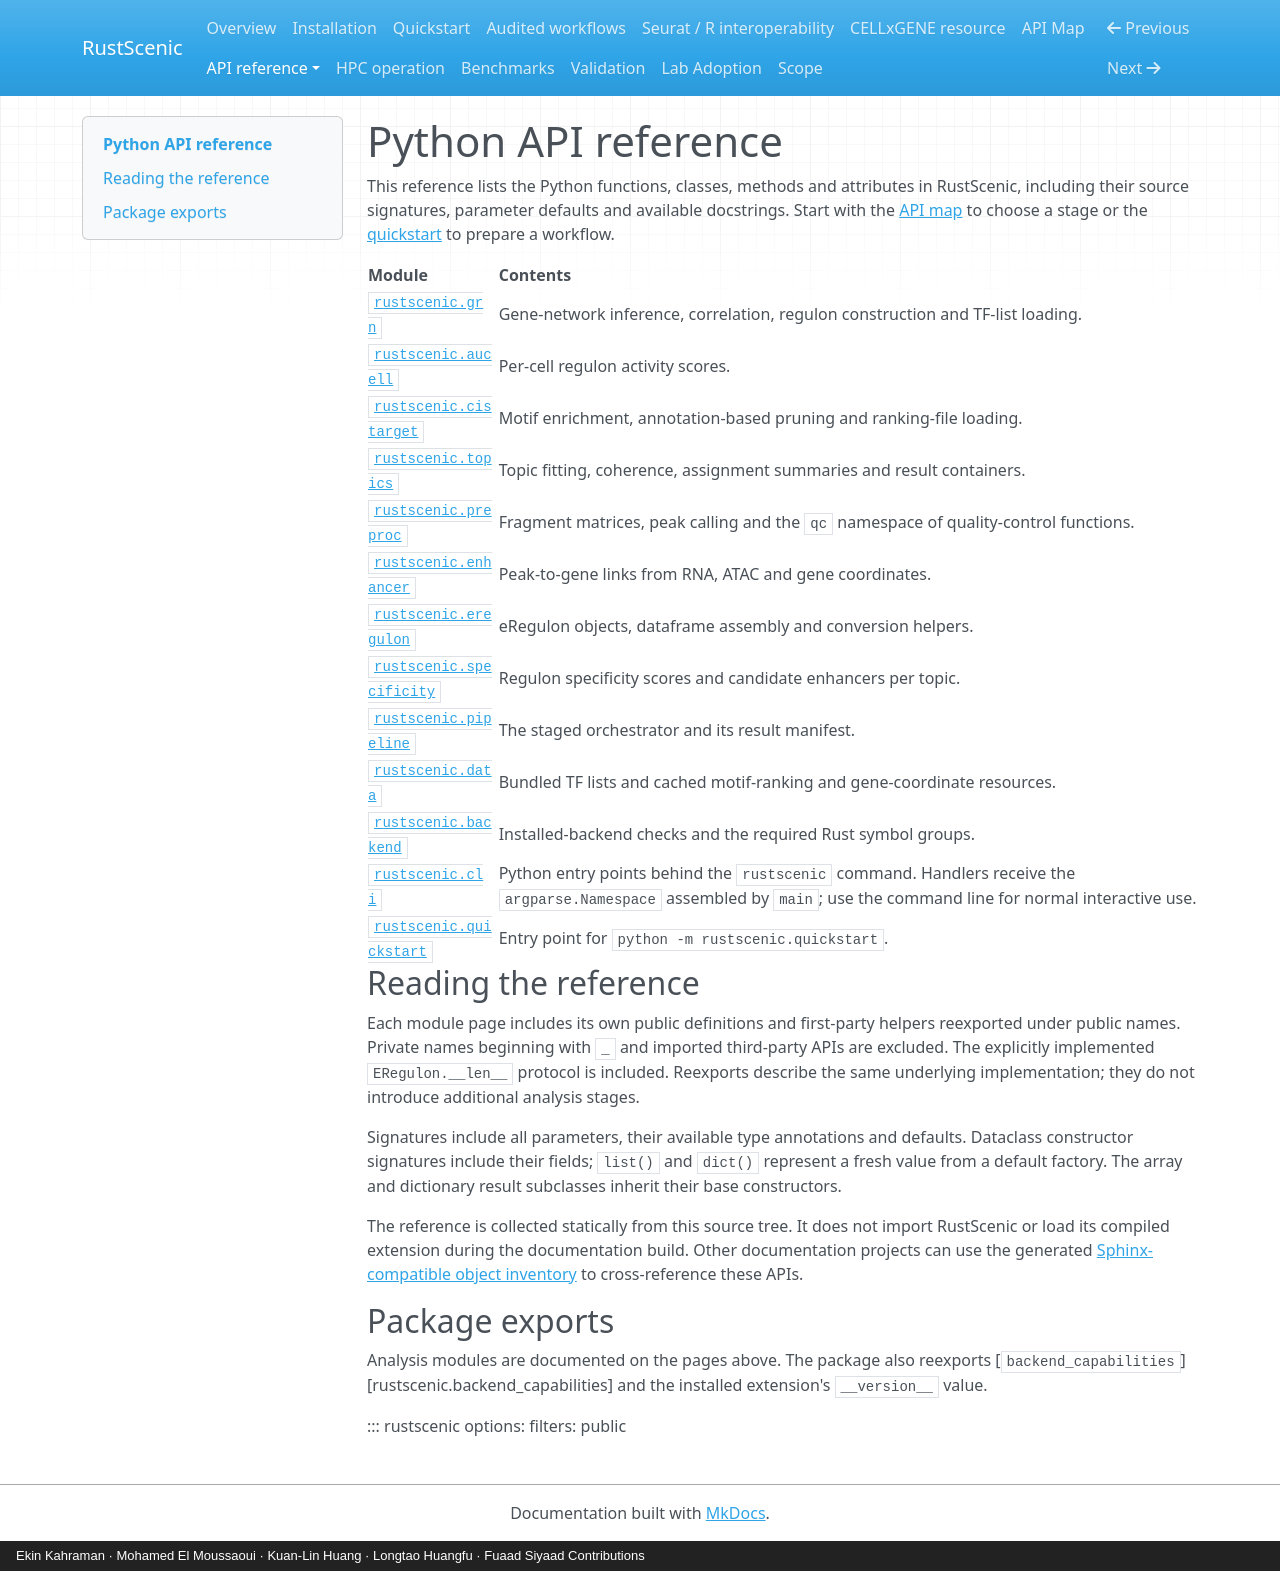

repository: Ekin-Kahraman/rustscenic · page: reference/index.html · generator: mkdocs · copyright: Ekin Kahraman · Mohamed El Moussaoui · Kuan-Lin Huang · Longtao Huangfu · Fuaad Siyaad Contributions

# Python API reference

This reference lists the Python functions, classes, methods and attributes in
RustScenic, including their source signatures, parameter defaults and available
docstrings. Start with the [API map](../api.md) to choose a stage or the
[quickstart](../quickstart.md) to prepare a workflow.

| Module | Contents |
| --- | --- |
| [`rustscenic.grn`](grn.md) | Gene-network inference, correlation, regulon construction and TF-list loading. |
| [`rustscenic.aucell`](aucell.md) | Per-cell regulon activity scores. |
| [`rustscenic.cistarget`](cistarget.md) | Motif enrichment, annotation-based pruning and ranking-file loading. |
| [`rustscenic.topics`](topics.md) | Topic fitting, coherence, assignment summaries and result containers. |
| [`rustscenic.preproc`](preproc.md) | Fragment matrices, peak calling and the `qc` namespace of quality-control functions. |
| [`rustscenic.enhancer`](enhancer.md) | Peak-to-gene links from RNA, ATAC and gene coordinates. |
| [`rustscenic.eregulon`](eregulon.md) | eRegulon objects, dataframe assembly and conversion helpers. |
| [`rustscenic.specificity`](specificity.md) | Regulon specificity scores and candidate enhancers per topic. |
| [`rustscenic.pipeline`](pipeline.md) | The staged orchestrator and its result manifest. |
| [`rustscenic.data`](data.md) | Bundled TF lists and cached motif-ranking and gene-coordinate resources. |
| [`rustscenic.backend`](backend.md) | Installed-backend checks and the required Rust symbol groups. |
| [`rustscenic.cli`](cli.md) | Python entry points behind the `rustscenic` command. Handlers receive the `argparse.Namespace` assembled by `main`; use the command line for normal interactive use. |
| [`rustscenic.quickstart`](quickstart.md) | Entry point for `python -m rustscenic.quickstart`. |

## Reading the reference

Each module page includes its own public definitions and first-party helpers
reexported under public names. Private names beginning with `_` and imported
third-party APIs are excluded. The explicitly implemented `ERegulon.__len__`
protocol is included. Reexports describe the same underlying implementation;
they do not introduce additional analysis stages.

Signatures include all parameters, their available type annotations and
defaults. Dataclass constructor signatures include their fields; `list()` and
`dict()` represent a fresh value from a default factory.
The array and dictionary result subclasses inherit their base constructors.

The reference is collected statically from this source tree. It does not import
RustScenic or load its compiled extension during the documentation build.
Other documentation projects can use the generated [Sphinx-compatible object
inventory](https://ekin-kahraman.github.io/rustscenic/objects.inv) to cross-reference these APIs.

## Package exports

Analysis modules are documented on the pages above. The package also reexports
[`backend_capabilities`][rustscenic.backend_capabilities] and the installed
extension's `__version__` value.

::: rustscenic
    options:
      filters: public
